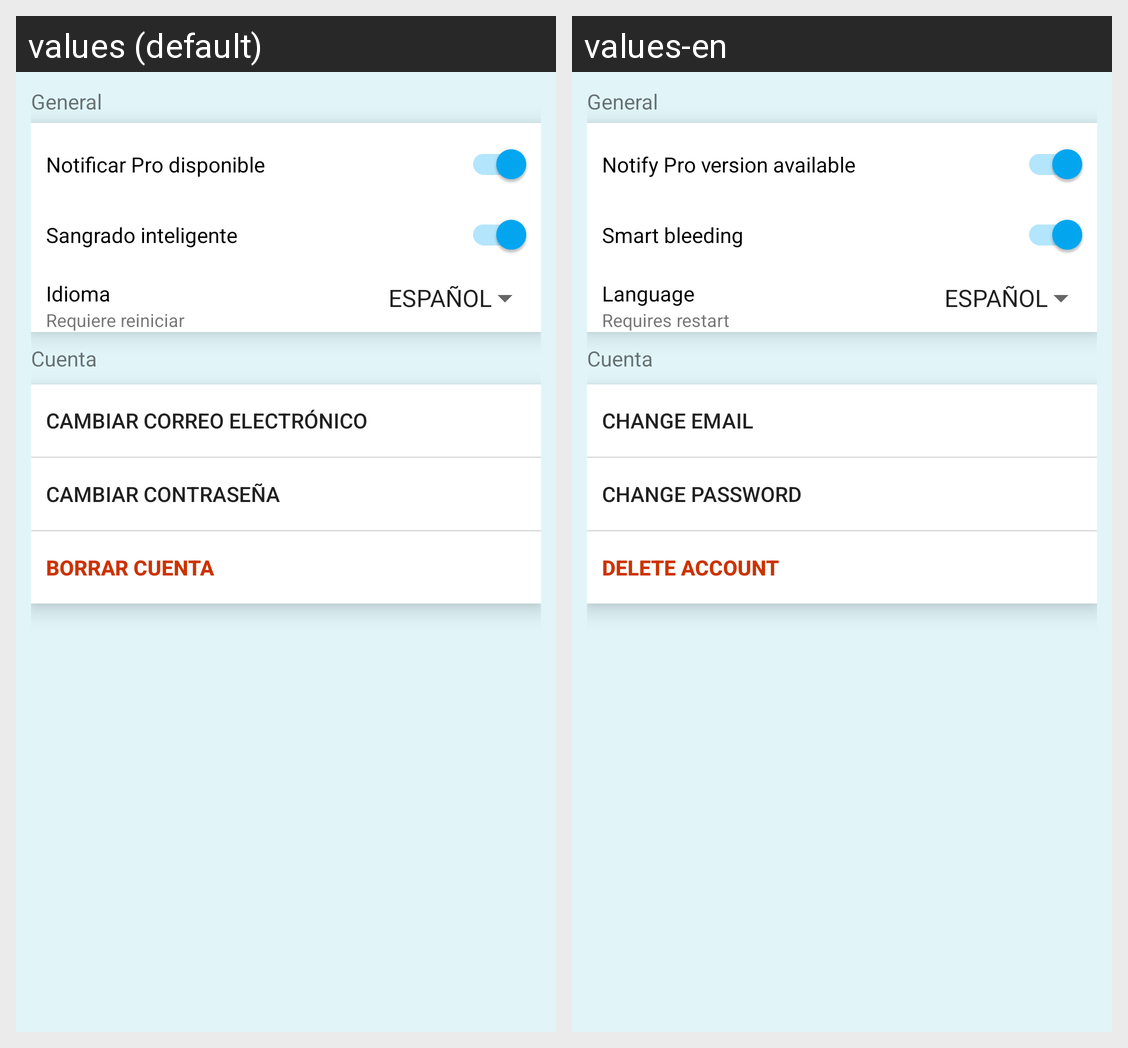

The Android screen above is rendered under two locales of the same app. Produce the string resources it draws, with the default and per-locale values.
Android screen res/layout/fragment_ajustes.xml rendered under 2 locales, left to right: values (default), values-en. Device: Nexus 5 (rendered at 1080×1920; each locale shown at half size, 540×960, under a caption strip naming it); theme AppTheme.
Strings drawn on this screen, with the default value and each locale's value (text and hints the layout hard-codes, and strings that could not be matched under every locale, appear in the picture but are not listed):

notify_pro
  values: Notificar Pro disponible
  values-en: Notify Pro version available

smart_bleed
  values: Sangrado inteligente
  values-en: Smart bleeding

language
  values: Idioma
  values-en: Language

language_sub
  values: Requiere reiniciar
  values-en: Requires restart

change_mail
  values: Cambiar Correo electrónico
  values-en: Change email

change_pass
  values: Cambiar contraseña
  values-en: Change password

delete_acc
  values: Borrar cuenta
  values-en: Delete account
